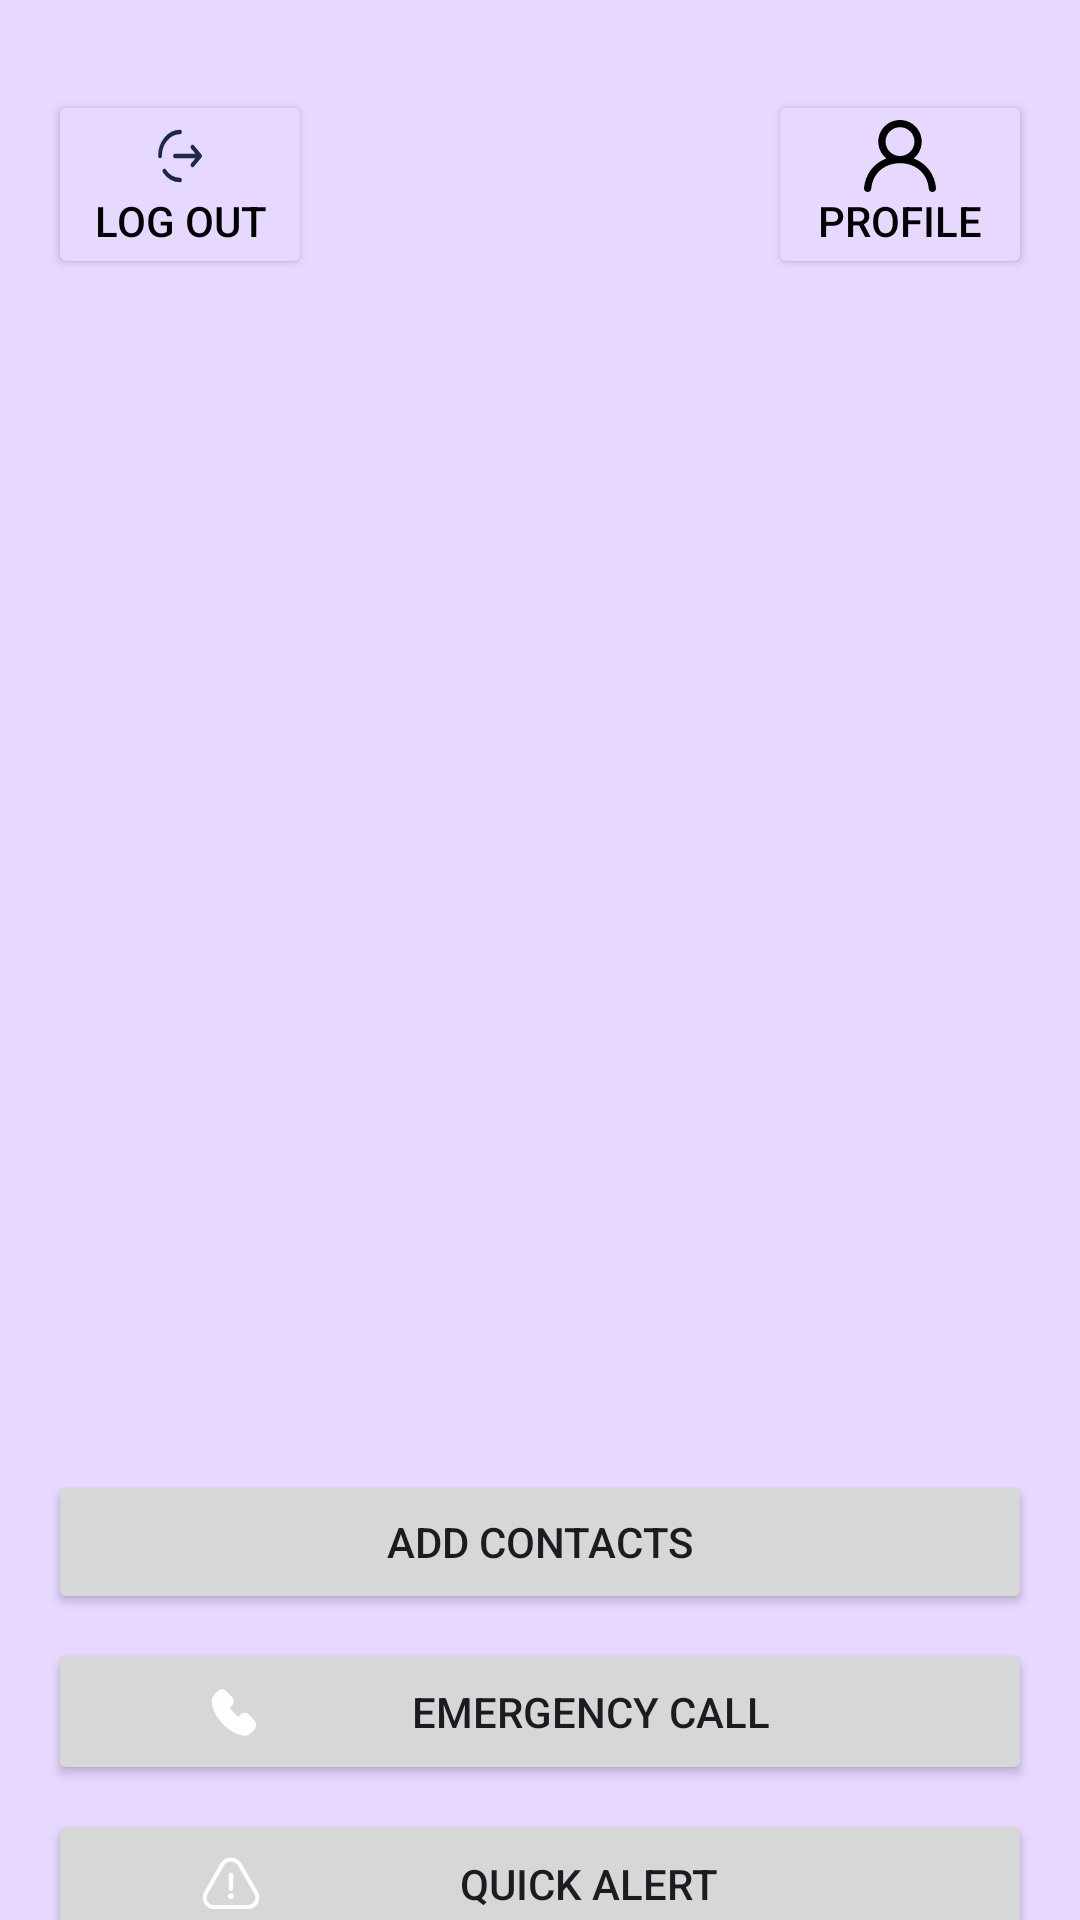

Write the Android layout XML for this screen, with the resource values it uses.
<!-- AndroidManifest.xml: application theme Theme.SafeHaven -->
<!-- res/layout/activity_main.xml -->
<?xml version="1.0" encoding="utf-8"?>
<androidx.constraintlayout.widget.ConstraintLayout xmlns:android="http://schemas.android.com/apk/res/android"
    xmlns:app="http://schemas.android.com/apk/res-auto"
    xmlns:tools="http://schemas.android.com/tools"
    android:id="@+id/main"
    android:layout_width="match_parent"
    android:layout_height="match_parent"
    android:background="@color/main_color"
    tools:context=".MainActivity">

    <Button
        android:id="@+id/BtnProfile"
        android:layout_width="wrap_content"
        android:layout_height="wrap_content"
        android:layout_marginTop="30dp"
        android:layout_marginEnd="16dp"
        android:backgroundTint="@color/main_color"
        android:drawableTop="@drawable/ic_profile"
        android:text="Profile"
        android:textColor="@color/black"
        app:layout_constraintEnd_toEndOf="parent"
        app:layout_constraintTop_toTopOf="parent" />

    <Button
        android:id="@+id/BtnLogOut2"
        android:layout_width="wrap_content"
        android:layout_height="wrap_content"
        android:layout_marginStart="16dp"
        android:layout_marginTop="30dp"
        android:backgroundTint="@color/main_color"
        android:drawableTop="@drawable/ic_logout_24"
        android:text="Log out"
        android:textColor="@color/black"
        app:layout_constraintStart_toStartOf="parent"
        app:layout_constraintTop_toTopOf="parent" />

    <ImageView
        android:id="@+id/IvMessage"
        android:layout_width="220dp"
        android:layout_height="220dp"
        android:layout_marginTop="230dp"
        app:layout_constraintEnd_toEndOf="parent"
        app:layout_constraintStart_toStartOf="parent"
        app:layout_constraintTop_toTopOf="parent"
        app:srcCompat="@drawable/emergency_button" />

    <Button
        android:id="@+id/BtnContacts"
        android:layout_width="0dp"
        android:layout_height="wrap_content"
        android:layout_centerHorizontal="true"
        android:layout_marginStart="16dp"
        android:layout_marginTop="40dp"
        android:layout_marginEnd="16dp"
        android:drawableLeft="@drawable/ic_baseline_person_add_alt_24"
        android:drawablePadding="10sp"
        android:paddingHorizontal="50sp"
        android:paddingVertical="10sp"
        android:text="Add Contacts"
        app:cornerRadius="10dp"
        app:layout_constraintEnd_toEndOf="parent"
        app:layout_constraintStart_toStartOf="parent"
        app:layout_constraintTop_toBottomOf="@+id/IvMessage" />

    <Button
        android:id="@+id/BtnEmergencyCall"
        android:layout_width="0dp"
        android:layout_height="49dp"
        android:layout_centerHorizontal="true"

        android:layout_marginStart="16dp"
        android:layout_marginTop="8dp"
        android:layout_marginEnd="16dp"
        android:drawableLeft="@drawable/ic_call_24"
        android:drawablePadding="10sp"

        android:paddingHorizontal="50sp"
        android:paddingVertical="10sp"
        android:text="Emergency Call"
        app:cornerRadius="10dp"
        app:layout_constraintEnd_toEndOf="parent"
        app:layout_constraintHorizontal_bias="0.497"
        app:layout_constraintStart_toStartOf="parent"
        app:layout_constraintTop_toBottomOf="@+id/BtnContacts" />

    <Button
        android:id="@+id/BtnDial"
        android:layout_width="0dp"
        android:layout_height="wrap_content"
        android:layout_marginStart="16dp"
        android:layout_marginTop="8dp"
        android:layout_marginEnd="16dp"
        android:drawableLeft="@drawable/ic_alert"
        android:drawablePadding="10sp"
        android:paddingHorizontal="50sp"
        android:paddingVertical="10sp"
        android:text="Fake Dial"
        app:cornerRadius="10dp"
        app:icon="@drawable/ic_dial"
        app:layout_constraintEnd_toEndOf="parent"
        app:layout_constraintStart_toStartOf="parent"
        app:layout_constraintTop_toBottomOf="@+id/BtnAlert" />

    <Button
        android:id="@+id/BtnAlert"
        android:layout_width="0dp"
        android:layout_height="50dp"
        android:layout_centerHorizontal="true"
        android:layout_marginStart="16dp"
        android:layout_marginTop="8dp"
        android:layout_marginEnd="16dp"
        android:drawableLeft="@drawable/ic_alert"
        android:drawablePadding="10sp"
        android:paddingHorizontal="50sp"
        android:paddingVertical="10sp"
        android:text="Quick Alert"
        app:cornerRadius="10dp"
        app:layout_constraintEnd_toEndOf="parent"
        app:layout_constraintStart_toStartOf="parent"
        app:layout_constraintTop_toBottomOf="@+id/BtnEmergencyCall" />

    <androidx.constraintlayout.widget.ConstraintLayout
        android:id="@+id/fragment_container"
        android:layout_width="wrap_content"
        android:layout_height="wrap_content"
        app:layout_constraintBottom_toBottomOf="parent"
        app:layout_constraintEnd_toEndOf="parent"
        app:layout_constraintStart_toStartOf="parent"
        app:layout_constraintTop_toTopOf="parent">

    </androidx.constraintlayout.widget.ConstraintLayout>


</androidx.constraintlayout.widget.ConstraintLayout>
<!-- resources referenced by this layout -->
<resources>
  <color name="black">#FF000000</color>
  <color name="main_color">#E7D8FF</color>
  <!-- drawable ic_call_24 (drawable) -->
  <vector xmlns:android="http://schemas.android.com/apk/res/android" android:height="24dp" android:viewportHeight="24" android:viewportWidth="25" android:width="24dp">
        
      <path android:fillColor="#FFFFFF" android:fillType="evenOdd" android:pathData="M6.363,6.862C7.243,5.935 7.554,5.675 7.929,5.554C8.189,5.486 8.461,5.482 8.722,5.543C9.066,5.643 9.157,5.719 10.285,6.843C11.276,7.83 11.375,7.937 11.47,8.13C11.652,8.469 11.681,8.869 11.548,9.23C11.448,9.505 11.306,9.687 10.705,10.29L10.313,10.683C10.21,10.788 10.186,10.946 10.253,11.077C11.124,12.563 12.36,13.802 13.843,14.677C14.014,14.768 14.224,14.739 14.363,14.604L14.74,14.233C14.973,13.994 15.22,13.769 15.479,13.559C15.887,13.309 16.394,13.287 16.821,13.5C17.03,13.6 17.099,13.662 18.121,14.682C19.175,15.733 19.205,15.766 19.321,16.007C19.54,16.406 19.537,16.889 19.315,17.286C19.202,17.51 19.133,17.591 18.54,18.197C18.182,18.563 17.845,18.897 17.791,18.946C17.302,19.351 16.675,19.55 16.041,19.5C14.883,19.394 13.762,19.036 12.756,18.451C10.53,17.271 8.634,15.552 7.242,13.451C6.939,13.011 6.67,12.549 6.436,12.069C5.81,10.995 5.487,9.772 5.5,8.529C5.548,7.879 5.86,7.276 6.363,6.862Z" android:strokeColor="#FFFFFF" android:strokeLineCap="round" android:strokeLineJoin="round" android:strokeWidth="1.5"/>
      
  </vector>
  <!-- drawable ic_logout_24 (drawable) -->
  <vector xmlns:android="http://schemas.android.com/apk/res/android" android:height="24dp" android:viewportHeight="24" android:viewportWidth="24" android:width="20dp">
        
      <path android:fillColor="#00000000" android:pathData="M10,12H20M20,12L17,9M20,12L17,15" android:strokeColor="#1C274C" android:strokeLineCap="round" android:strokeLineJoin="round" android:strokeWidth="1.5"/>
        
      <path android:fillColor="#00000000" android:pathData="M4,12C4,7.582 7.582,4 12,4M12,20C9.474,20 7.221,18.829 5.755,17" android:strokeColor="#1C274C" android:strokeLineCap="round" android:strokeWidth="1.5"/>
      
  </vector>
  <!-- drawable ic_profile (drawable) -->
  <vector xmlns:android="http://schemas.android.com/apk/res/android" android:height="24dp" android:viewportHeight="20" android:viewportWidth="20" android:width="24dp">
        
      <path android:fillColor="#000000" android:fillType="evenOdd" android:pathData="M10,10C7.783,10 5.981,8.206 5.981,6C5.981,3.794 7.783,2 10,2C12.217,2 14.019,3.794 14.019,6C14.019,8.206 12.217,10 10,10M13.776,10.673C15.37,9.396 16.3,7.331 15.958,5.07C15.561,2.447 13.369,0.348 10.722,0.042C7.07,-0.381 3.971,2.449 3.971,6C3.971,7.89 4.852,9.574 6.224,10.673C2.852,11.934 0.39,14.895 0.005,18.891C-0.052,19.482 0.412,20 1.008,20C1.52,20 1.956,19.616 2.001,19.109C2.404,14.646 5.837,12 10,12C14.163,12 17.596,14.646 17.999,19.109C18.044,19.616 18.48,20 18.992,20C19.588,20 20.052,19.482 19.995,18.891C19.61,14.895 17.148,11.934 13.776,10.673" android:strokeColor="#00000000" android:strokeWidth="1"/>
      
  </vector>
  <style name="Theme.SafeHaven" parent="Base.Theme.SafeHaven" />
  <style name="Base.Theme.SafeHaven" parent="Theme.Material3.DayNight.NoActionBar">
          
          
      </style>
</resources>
